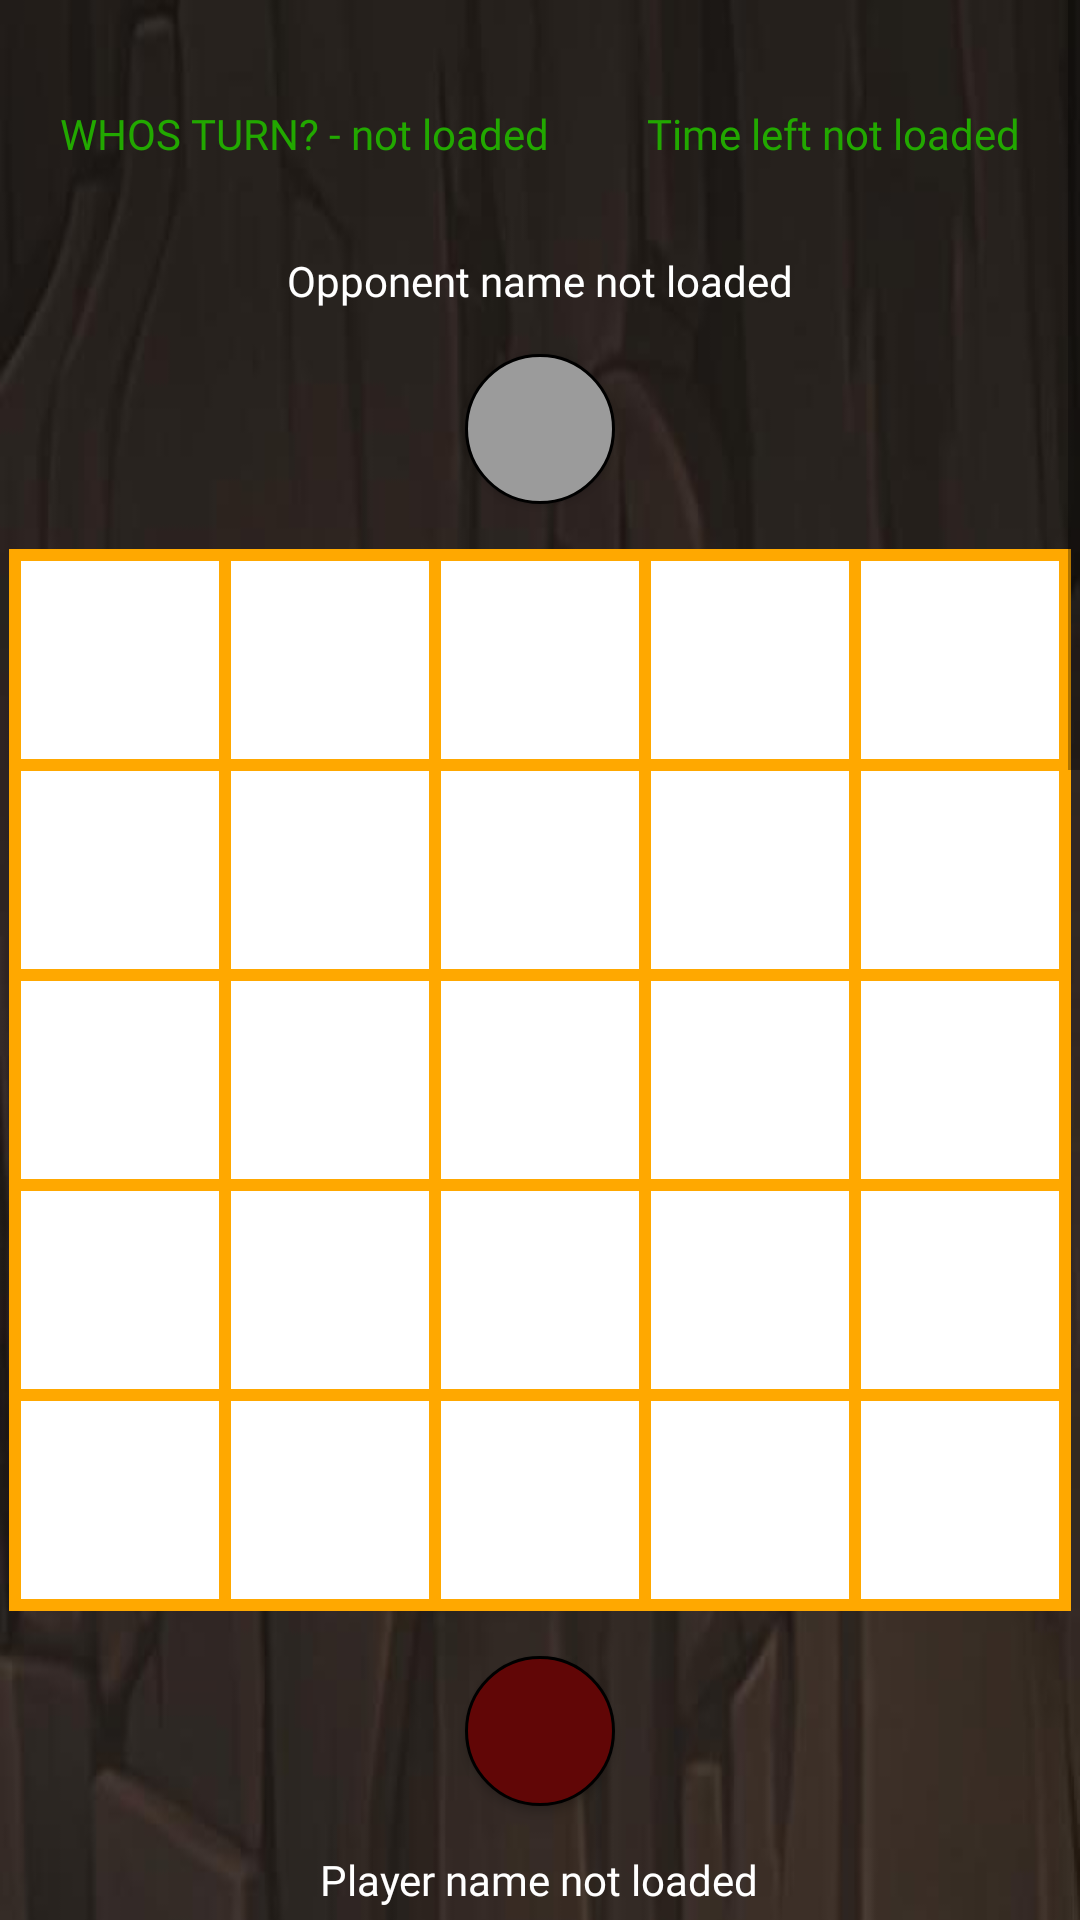

Produce the Android XML layout that renders to this screen, including the resource entries it uses.
<!-- AndroidManifest.xml: application theme Theme.SixthBoardgame -->
<!-- res/layout/activity_game.xml -->
<?xml version="1.0" encoding="utf-8"?>
<ScrollView xmlns:android="http://schemas.android.com/apk/res/android"
    xmlns:app="http://schemas.android.com/apk/res-auto"
    xmlns:tools="http://schemas.android.com/tools"
    android:layout_width="match_parent"
    android:layout_height="match_parent"
    android:fillViewport="true"
    android:id="@+id/scrollViewGame">

    <LinearLayout
        android:layout_width="match_parent"
        android:layout_height="wrap_content"
        tools:context=".GameActivity"
        android:background="@drawable/wooden_background"
        android:scaleType="fitXY"
        android:orientation="vertical"
        android:id="@+id/gameBackground">

    <androidx.constraintlayout.widget.ConstraintLayout
        android:layout_width="match_parent"
        android:layout_height="wrap_content"
        android:orientation="horizontal"
        android:layout_marginHorizontal="@dimen/margin_medium"
        android:layout_marginTop="@dimen/margin_large"
        android:layout_marginBottom="@dimen/margin_medium">

        <TextView
            android:layout_width="wrap_content"
            android:layout_height="wrap_content"
            android:fontFamily="@font/inter_bold"
            android:text="@string/whos_turn"
            android:id="@+id/playersTurn"
            android:textColor="@color/green_dark"
            app:layout_constraintBottom_toBottomOf="parent"
            app:layout_constraintStart_toStartOf="parent"
            app:layout_constraintTop_toTopOf="parent" />

        <TextView
            android:id="@+id/timeLeft"
            android:layout_width="wrap_content"
            android:layout_height="wrap_content"
            android:text="@string/time_left_not_loaded"
            android:textColor="@color/green_dark"
            android:fontFamily="@font/inter_bold"
            app:layout_constraintBottom_toBottomOf="parent"
            app:layout_constraintEnd_toEndOf="parent"
            app:layout_constraintTop_toTopOf="parent" />

    </androidx.constraintlayout.widget.ConstraintLayout>

<TextView
    android:layout_width="wrap_content"
    android:layout_height="wrap_content"
    android:id="@+id/text_opponent_name"
    android:text="@string/opponent_name_not_loaded"
    android:layout_gravity="center"
    android:layout_margin="@dimen/margin_small"
    android:textColor="@color/white"
    android:fontFamily="@font/inter_bold"/>

    <LinearLayout
        android:layout_width="wrap_content"
        android:layout_height="wrap_content"
        android:layout_gravity="center"
        android:id="@+id/opponents_discs">

        
        <View
            android:layout_width="@dimen/disc_size"
            android:layout_height="@dimen/disc_size"
            android:background="@drawable/player_piece_gray"
            android:layout_margin="5dp"
            android:elevation="2dp"
            />
    </LinearLayout>

  <GridLayout
        android:id="@+id/gameBoard"
        android:layout_width="@dimen/game_board_size"
        android:layout_height="@dimen/game_board_size"
        android:layout_gravity="center"
        android:layout_margin="@dimen/margin_small"
        android:columnCount="5"
        android:rowCount="5"
        android:orientation="vertical"
        android:background="@color/orange_light"
        android:padding="@dimen/margin_xxxs">

      <LinearLayout
          android:layout_width="match_parent"
          android:layout_height="wrap_content"
          android:orientation="horizontal"
          android:id="@+id/row5">

          <include layout="@layout/view_square" android:id="@+id/square00"/>
          <include layout="@layout/view_square" android:id="@+id/square01"/>
          <include layout="@layout/view_square" android:id="@+id/square02"/>
          <include layout="@layout/view_square" android:id="@+id/square03"/>
          <include layout="@layout/view_square" android:id="@+id/square04"/>
      </LinearLayout>

        <LinearLayout
            android:layout_width="match_parent"
            android:layout_height="wrap_content"
            android:orientation="horizontal"
            android:id="@+id/row1">

            <include layout="@layout/view_square" android:id="@+id/square10"/>
            <include layout="@layout/view_square" android:id="@+id/square11"/>
            <include layout="@layout/view_square" android:id="@+id/square12"/>
            <include layout="@layout/view_square" android:id="@+id/square13"/>
            <include layout="@layout/view_square" android:id="@+id/square14"/>
        </LinearLayout>

        <LinearLayout
            android:layout_width="match_parent"
            android:layout_height="wrap_content"
            android:orientation="horizontal"
            android:id="@+id/row2">

            <include layout="@layout/view_square" android:id="@+id/square20"/>
            <include layout="@layout/view_square" android:id="@+id/square21"/>
            <include layout="@layout/view_square" android:id="@+id/square22"/>
            <include layout="@layout/view_square" android:id="@+id/square23"/>
            <include layout="@layout/view_square" android:id="@+id/square24"/>
        </LinearLayout>

        <LinearLayout
            android:layout_width="match_parent"
            android:layout_height="wrap_content"
            android:orientation="horizontal"
            android:id="@+id/row3">

            <include layout="@layout/view_square" android:id="@+id/square30"/>
            <include layout="@layout/view_square" android:id="@+id/square31"/>
            <include layout="@layout/view_square" android:id="@+id/square32"/>
            <include layout="@layout/view_square" android:id="@+id/square33"/>
            <include layout="@layout/view_square" android:id="@+id/square34"/>
        </LinearLayout>

        <LinearLayout
            android:layout_width="match_parent"
            android:layout_height="wrap_content"
            android:orientation="horizontal"
            android:id="@+id/row4">

            <include layout="@layout/view_square" android:id="@+id/square40"/>
            <include layout="@layout/view_square" android:id="@+id/square41"/>
            <include layout="@layout/view_square" android:id="@+id/square42"/>
            <include layout="@layout/view_square" android:id="@+id/square43"/>
            <include layout="@layout/view_square" android:id="@+id/square44"/>
        </LinearLayout>

    </GridLayout>

    <LinearLayout
        android:layout_width="match_parent"
        android:layout_height="wrap_content"
        android:id="@+id/discsTooMoveDialogue"
        android:orientation="horizontal"
        android:gravity="center"
        android:layout_marginTop="@dimen/margin_medium"
        android:layout_marginBottom="@dimen/heading_large"
        android:visibility="gone">

        <TextView
            android:layout_width="wrap_content"
            android:layout_height="wrap_content"
            android:id="@+id/discsToMoveText"
            android:text="@string/discs_to_move"
            android:fontFamily="@font/inter_bold"
            android:textColor="@color/green_dark"/>
        <TextView
            android:layout_width="@dimen/sqare_button_size"
            android:layout_height="@dimen/sqare_button_size"
            android:id="@+id/buttonMinus"
            android:background="@drawable/gradient_button_green"
            android:text="@string/minus"
            android:textColor="@color/white"
            android:gravity="center"
            android:textSize="@dimen/heading_large"
            android:layout_marginHorizontal="@dimen/margin_medium"/>
        <TextView
            android:layout_width="@dimen/sqare_button_size"
            android:layout_height="@dimen/sqare_button_size"
            android:id="@+id/buttonPlus"
            android:background="@drawable/gradient_button_orange"
            android:text="@string/plus"
            android:textColor="@color/white"
            android:gravity="center"
            android:textSize="@dimen/heading_small"/>

    </LinearLayout>

    <LinearLayout
        android:layout_width="wrap_content"
        android:layout_height="wrap_content"
        android:layout_gravity="center"
        android:id="@+id/players_discs">


        <View
            android:layout_width="@dimen/disc_size"
            android:layout_height="@dimen/disc_size"
            android:background="@drawable/player_piece_brown"
            android:layout_margin="5dp"
            android:elevation="2dp" />
    </LinearLayout>


    <TextView
        android:layout_width="wrap_content"
        android:layout_height="wrap_content"
        android:id="@+id/text_player_name"
        android:text="@string/player_name_not_loaded"
        android:layout_gravity="center"
        android:layout_margin="@dimen/margin_small"
        android:textColor="@color/white"
        android:fontFamily="@font/inter_bold"/>

        <TextView
            android:layout_width="@dimen/button_width"
            android:layout_height="@dimen/button_height"
            android:id="@+id/text_button_give_up"
            android:text="@string/quit"
            android:layout_marginTop="@dimen/margin_large"
            android:layout_gravity="center_horizontal"
            android:background="@drawable/gradient_button_orange"
            android:fontFamily="@font/inter_bold"
            android:gravity="center"
            android:elevation="@dimen/elevation_small"
            android:textColor="@color/white"
            />


</LinearLayout>
    </ScrollView>
<!-- res/layout/view_square.xml (included above) -->
<FrameLayout
    xmlns:android="http://schemas.android.com/apk/res/android"
    xmlns:app="http://schemas.android.com/apk/res-auto"
    android:id="@+id/viewSquare"
    android:layout_width="@dimen/game_board_square_size"
    android:layout_height="@dimen/game_board_square_size"
    android:layout_gravity="center">

    
    <View
        android:layout_width="match_parent"
        android:layout_height="match_parent"
        android:background="@color/orange_light" />

    
    <View
        android:layout_width="match_parent"
        android:layout_height="match_parent"
        android:background="@color/white"
        android:layout_margin="@dimen/margin_xxxs"
        android:id="@+id/square_background"/>

    <androidx.constraintlayout.widget.ConstraintLayout
        android:layout_height="match_parent"
        android:layout_width="match_parent">

        <View
            android:layout_width="match_parent"
            android:layout_height="match_parent"
            android:layout_gravity="center_horizontal"
            android:layout_marginBottom="3dp"
            android:layout_marginTop="23dp"
            android:layout_marginHorizontal="13dp"
            android:background="@drawable/player_piece_gray"
            app:layout_constraintBottom_toBottomOf="parent"
            app:layout_constraintEnd_toEndOf="parent"
            app:layout_constraintStart_toStartOf="parent"
            android:visibility="gone"
            android:id="@+id/disc0"/>
        <View
            android:layout_width="match_parent"
            android:layout_height="match_parent"
            android:layout_gravity="center_horizontal"
            android:layout_marginBottom="7dp"
            android:layout_marginTop="19dp"
            android:layout_marginHorizontal="13dp"
            android:background="@drawable/player_piece_brown"
            app:layout_constraintBottom_toBottomOf="parent"
            app:layout_constraintEnd_toEndOf="parent"
            app:layout_constraintStart_toStartOf="parent"
            android:visibility="gone"
            android:id="@+id/disc1"/>
        <View
            android:layout_width="match_parent"
            android:layout_height="match_parent"
            android:layout_gravity="center_horizontal"
            android:layout_marginBottom="11dp"
            android:layout_marginTop="15dp"
            android:layout_marginHorizontal="13dp"
            android:background="@drawable/player_piece_gray"
            app:layout_constraintBottom_toBottomOf="parent"
            app:layout_constraintEnd_toEndOf="parent"
            app:layout_constraintStart_toStartOf="parent"
            android:visibility="gone"
            android:id="@+id/disc2"/>
        <View
            android:layout_width="match_parent"
            android:layout_height="match_parent"
            android:layout_gravity="center_horizontal"
            android:layout_marginBottom="15dp"
            android:layout_marginTop="11dp"
            android:layout_marginHorizontal="13dp"
            android:background="@drawable/player_piece_brown"
            app:layout_constraintBottom_toBottomOf="parent"
            app:layout_constraintEnd_toEndOf="parent"
            app:layout_constraintStart_toStartOf="parent"
            android:visibility="gone"
            android:id="@+id/disc3"/>
        <View
            android:layout_width="match_parent"
            android:layout_height="match_parent"
            android:layout_gravity="center_horizontal"
            android:layout_marginBottom="19dp"
            android:layout_marginTop="6dp"
            android:layout_marginHorizontal="13dp"
            android:background="@drawable/player_piece_gray"
            app:layout_constraintBottom_toBottomOf="parent"
            app:layout_constraintEnd_toEndOf="parent"
            app:layout_constraintStart_toStartOf="parent"
            android:visibility="gone"
            android:id="@+id/disc4"/>
        <View
            android:layout_width="match_parent"
            android:layout_height="match_parent"
            android:layout_gravity="center_horizontal"
            android:layout_marginBottom="23dp"
            android:layout_marginTop="3dp"
            android:layout_marginHorizontal="13dp"
            android:background="@drawable/player_piece_brown"
            app:layout_constraintBottom_toBottomOf="parent"
            app:layout_constraintEnd_toEndOf="parent"
            app:layout_constraintStart_toStartOf="parent"
            android:visibility="gone"
            android:id="@+id/disc5"/>

        <TextView
            android:id="@+id/text_number_of_discs"
            android:layout_width="wrap_content"
            android:layout_height="wrap_content"
            android:text="@string/_2"
            android:fontFamily="@font/inter_bold"
            android:gravity="center"
            android:textSize="@dimen/heading_small"
            android:textColor="@color/white"
            app:layout_constraintBottom_toBottomOf="parent"
            app:layout_constraintEnd_toEndOf="parent"
            app:layout_constraintStart_toStartOf="parent"
            app:layout_constraintTop_toTopOf="parent"
            android:visibility="gone"/>

        <ImageView
            android:id="@+id/plus_sign"
            android:layout_width="wrap_content"
            android:layout_height="wrap_content"
            android:src="@drawable/ic_plus"
            app:layout_constraintBottom_toBottomOf="parent"
            app:layout_constraintEnd_toEndOf="parent"
            app:layout_constraintStart_toStartOf="parent"
            android:visibility="gone"
            android:contentDescription="@string/game_board_square" />


    </androidx.constraintlayout.widget.ConstraintLayout>

</FrameLayout>
<!-- resources referenced by this layout -->
<resources>
  <color name="green_dark">#22A800</color>
  <color name="orange_light">#FFA800</color>
  <color name="white">#FFFFFFFF</color>
  <dimen name="button_height">40dp</dimen>
  <dimen name="button_width">200dp</dimen>
  <dimen name="disc_size">50dp</dimen>
  <dimen name="elevation_small">8dp</dimen>
  <dimen name="game_board_size">354dp</dimen>
  <dimen name="game_board_square_size">70dp</dimen>
  <dimen name="heading_large">30sp</dimen>
  <dimen name="heading_small">20sp</dimen>
  <dimen name="margin_large">35dp</dimen>
  <dimen name="margin_medium">20dp</dimen>
  <dimen name="margin_small">10dp</dimen>
  <dimen name="margin_xxxs">2dp</dimen>
  <dimen name="sqare_button_size">50dp</dimen>
  <!-- drawable gradient_button_green (drawable) -->
  <?xml version="1.0" encoding="utf-8"?>
  <shape xmlns:android="http://schemas.android.com/apk/res/android">
      <corners android:radius="@dimen/margin_medium" />
      <gradient
          android:startColor="@color/green_light"
          android:endColor="@color/green_dark"
          android:angle="0" />
  </shape>
  <!-- drawable ic_plus (drawable) -->
  <?xml version="1.0" encoding="utf-8"?>
  <vector xmlns:android="http://schemas.android.com/apk/res/android"
      android:width="24dp"
      android:height="24dp"
      android:viewportWidth="24"
      android:viewportHeight="24">
  
      <path
          android:fillColor="@color/white"
          android:pathData="M19,13h-6v6h-2v-6H5v-2h6V5h2v6h6z"/>
  
  </vector>
  <!-- drawable player_piece_brown (drawable) -->
  <shape xmlns:android="http://schemas.android.com/apk/res/android"
      android:id="@+id/shape_circle_brown"
      android:shape="oval">
      <solid android:color="@color/brown" />
      <stroke
          android:width="1dp"
          android:color="@color/black" />
  </shape>
  <!-- drawable player_piece_gray (drawable) -->
  <shape xmlns:android="http://schemas.android.com/apk/res/android"
  android:id="@+id/shape_circle_grey"
  android:shape="oval">
  <solid android:color="@color/grey" />
      <stroke
          android:width="1dp"
          android:color="@color/black" />
  </shape>
  <!-- drawable wooden_background: jpg bitmap (drawable, 45803 bytes) -->
  <string name="_2">2</string>
  <string name="discs_to_move">Discs to move:</string>
  <string name="minus">-</string>
  <string name="opponent_name_not_loaded">Opponent name not loaded</string>
  <string name="player_name_not_loaded">Player name not loaded</string>
  <string name="plus">+</string>
  <string name="time_left_not_loaded">Time left not loaded</string>
  <string name="whos_turn">WHOS TURN? - not loaded</string>
  <style name="Theme.SixthBoardgame" parent="Base.Theme.SixthBoardgame" />
  <color name="green_light">#DBD65B</color>
  <color name="brown">#610606</color>
  <color name="black">#FF000000</color>
  <color name="grey">#9B9B9B</color>
  <style name="Base.Theme.SixthBoardgame" parent="Theme.AppCompat.Light.NoActionBar">
          
          
      </style>
</resources>
